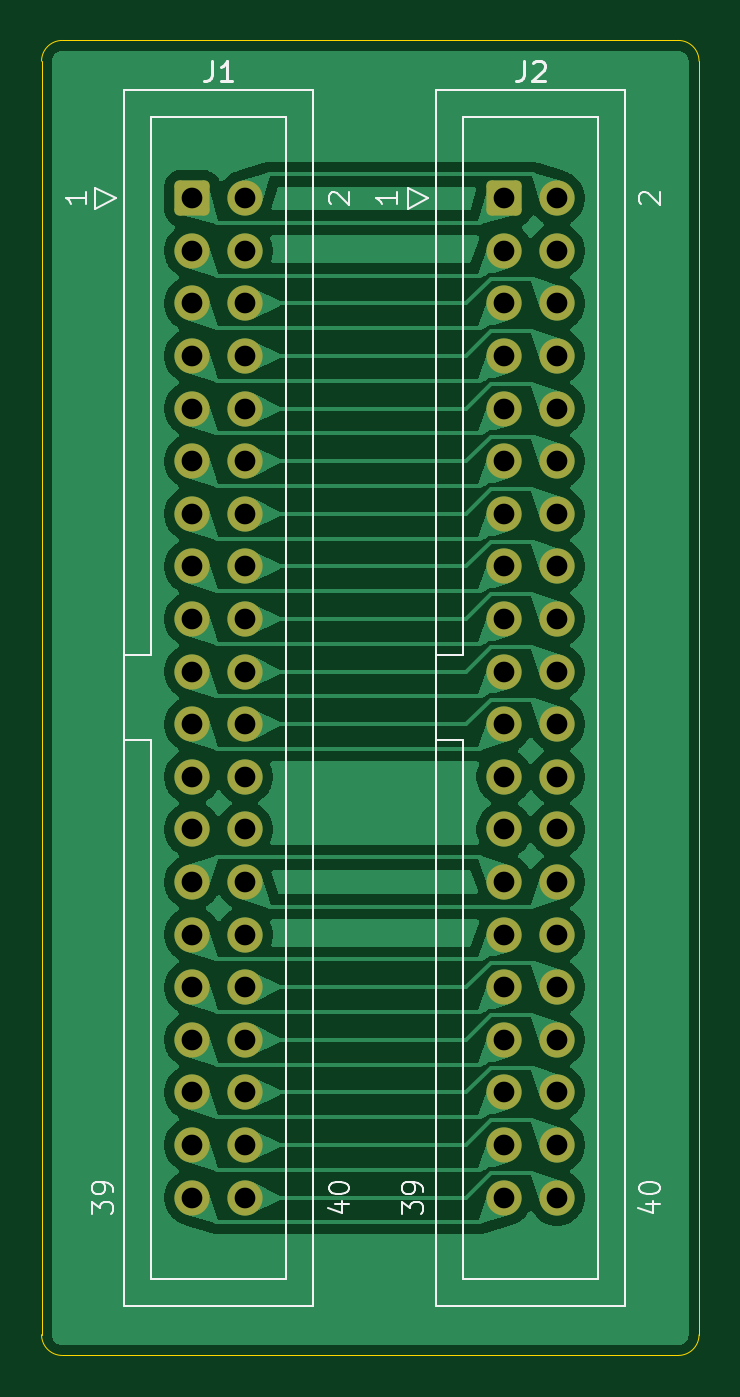
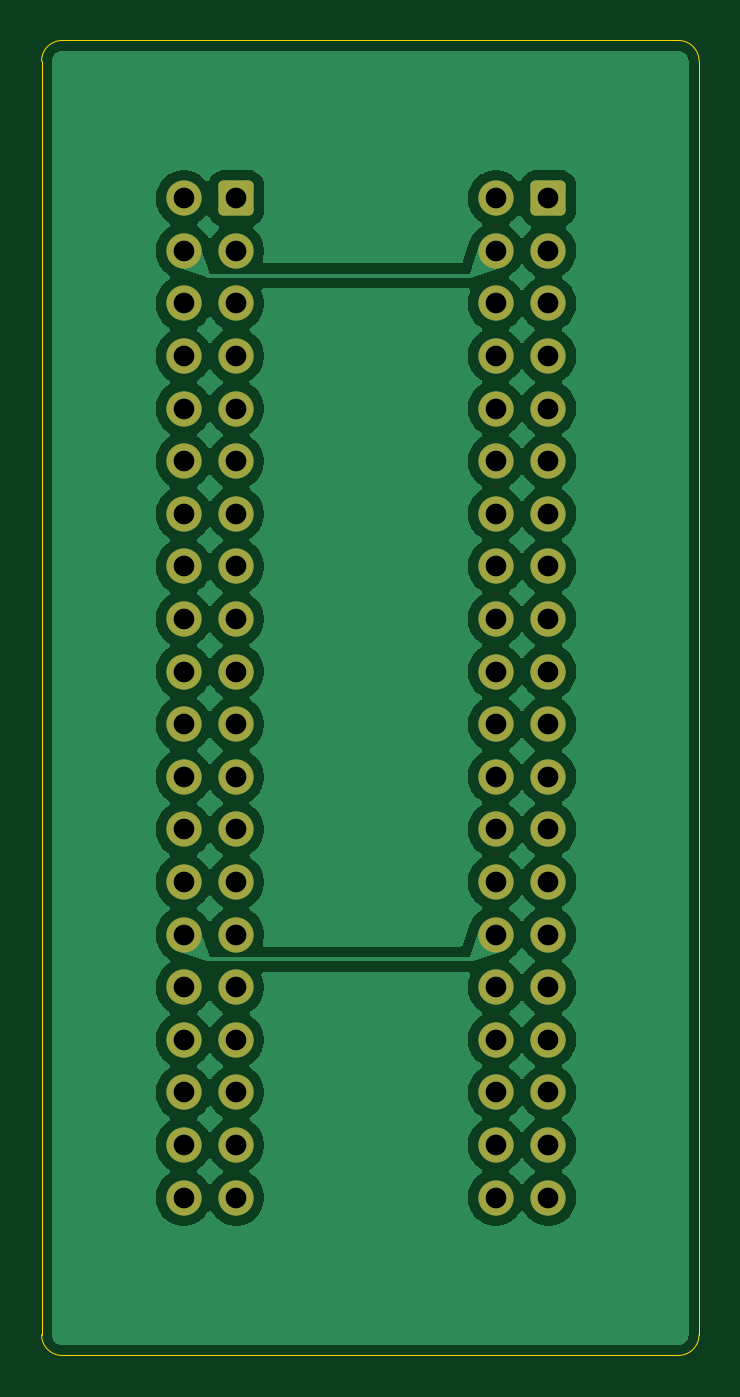
Circuit board: 11 layer files. Board 31.8 x 63.5 mm.
- bottom_copper: connector-B_Cu.gbr (164286 bytes)
- bottom_mask: connector-B_Mask.gbr (3225 bytes)
- paste: connector-B_Paste.gbr (469 bytes)
- bottom_silk: connector-B_Silkscreen.gbr (470 bytes)
- outline: connector-Edge_Cuts.gbr (1016 bytes)
- top_copper: connector-F_Cu.gbr (122820 bytes)
- top_mask: connector-F_Mask.gbr (3225 bytes)
- paste: connector-F_Paste.gbr (469 bytes)
- top_silk: connector-F_Silkscreen.gbr (10429 bytes)
- drill: connector-NPTH.drl (276 bytes)
- drill: connector-PTH.drl (1559 bytes)

=== bottom_copper: connector-B_Cu.gbr (164286 bytes, source omitted) ===
=== bottom_mask: connector-B_Mask.gbr (3225 bytes, source withheld) ===
=== paste: connector-B_Paste.gbr ===
%TF.GenerationSoftware,KiCad,Pcbnew,10.0.3*%
%TF.CreationDate,2026-08-13T09:05:12+02:00*%
%TF.ProjectId,connector,636f6e6e-6563-4746-9f72-2e6b69636164,rev?*%
%TF.SameCoordinates,Original*%
%TF.FileFunction,Paste,Bot*%
%TF.FilePolarity,Positive*%
%FSLAX46Y46*%
G04 Gerber Fmt 4.6, Leading zero omitted, Abs format (unit mm)*
G04 Created by KiCad (PCBNEW 10.0.3) date 2026-08-13 09:05:12*
%MOMM*%
%LPD*%
G01*
G04 APERTURE LIST*
G04 APERTURE END LIST*
M02*

=== bottom_silk: connector-B_Silkscreen.gbr ===
%TF.GenerationSoftware,KiCad,Pcbnew,10.0.3*%
%TF.CreationDate,2026-08-13T09:05:12+02:00*%
%TF.ProjectId,connector,636f6e6e-6563-4746-9f72-2e6b69636164,rev?*%
%TF.SameCoordinates,Original*%
%TF.FileFunction,Legend,Bot*%
%TF.FilePolarity,Positive*%
%FSLAX46Y46*%
G04 Gerber Fmt 4.6, Leading zero omitted, Abs format (unit mm)*
G04 Created by KiCad (PCBNEW 10.0.3) date 2026-08-13 09:05:12*
%MOMM*%
%LPD*%
G01*
G04 APERTURE LIST*
G04 APERTURE END LIST*
M02*

=== outline: connector-Edge_Cuts.gbr ===
%TF.GenerationSoftware,KiCad,Pcbnew,10.0.3*%
%TF.CreationDate,2026-08-13T09:05:12+02:00*%
%TF.ProjectId,connector,636f6e6e-6563-4746-9f72-2e6b69636164,rev?*%
%TF.SameCoordinates,Original*%
%TF.FileFunction,Profile,NP*%
%FSLAX46Y46*%
G04 Gerber Fmt 4.6, Leading zero omitted, Abs format (unit mm)*
G04 Created by KiCad (PCBNEW 10.0.3) date 2026-08-13 09:05:12*
%MOMM*%
%LPD*%
G01*
G04 APERTURE LIST*
%TA.AperFunction,Profile*%
%ADD10C,0.050000*%
%TD*%
G04 APERTURE END LIST*
D10*
X22590000Y-81280000D02*
G75*
G02*
X21590000Y-80280000I0J1000000D01*
G01*
X21590000Y-18780000D02*
G75*
G02*
X22590000Y-17780000I1000000J0D01*
G01*
X53340000Y-80280000D02*
G75*
G02*
X52340000Y-81280000I-1000000J0D01*
G01*
X52340000Y-17780000D02*
G75*
G02*
X53340000Y-18780000I0J-1000000D01*
G01*
X52340000Y-81280000D02*
X22590000Y-81280000D01*
X22590000Y-17780000D02*
X52340000Y-17780000D01*
X21590000Y-80280000D02*
X21590000Y-18780000D01*
X53340000Y-18780000D02*
X53340000Y-80280000D01*
M02*

=== top_copper: connector-F_Cu.gbr (122820 bytes, source omitted) ===
=== top_mask: connector-F_Mask.gbr (3225 bytes, source withheld) ===
=== paste: connector-F_Paste.gbr ===
%TF.GenerationSoftware,KiCad,Pcbnew,10.0.3*%
%TF.CreationDate,2026-08-13T09:05:12+02:00*%
%TF.ProjectId,connector,636f6e6e-6563-4746-9f72-2e6b69636164,rev?*%
%TF.SameCoordinates,Original*%
%TF.FileFunction,Paste,Top*%
%TF.FilePolarity,Positive*%
%FSLAX46Y46*%
G04 Gerber Fmt 4.6, Leading zero omitted, Abs format (unit mm)*
G04 Created by KiCad (PCBNEW 10.0.3) date 2026-08-13 09:05:12*
%MOMM*%
%LPD*%
G01*
G04 APERTURE LIST*
G04 APERTURE END LIST*
M02*

=== top_silk: connector-F_Silkscreen.gbr (10429 bytes, source omitted) ===
=== drill: connector-NPTH.drl ===
M48
; DRILL file KiCad 10.0.3 date 2026-08-13T09:05:14
; FORMAT={-:-/ absolute / metric / decimal}
; #@! TF.CreationDate,2026-08-13T09:05:14+02:00
; #@! TF.GenerationSoftware,Kicad,Pcbnew,10.0.3
; #@! TF.FileFunction,NonPlated,1,2,NPTH
FMAT,2
METRIC
%
G90
G05
M30

=== drill: connector-PTH.drl ===
M48
; DRILL file KiCad 10.0.3 date 2026-08-13T09:05:14
; FORMAT={-:-/ absolute / metric / decimal}
; #@! TF.CreationDate,2026-08-13T09:05:14+02:00
; #@! TF.GenerationSoftware,Kicad,Pcbnew,10.0.3
; #@! TF.FileFunction,Plated,1,2,PTH
FMAT,2
METRIC
; #@! TA.AperFunction,Plated,PTH,ComponentDrill
T1C1.000
%
G90
G05
T1
X28.87Y-25.4
X28.87Y-27.94
X28.87Y-30.48
X28.87Y-33.02
X28.87Y-35.56
X28.87Y-38.1
X28.87Y-40.64
X28.87Y-43.18
X28.87Y-45.72
X28.87Y-48.26
X28.87Y-50.8
X28.87Y-53.34
X28.87Y-55.88
X28.87Y-58.42
X28.87Y-60.96
X28.87Y-63.5
X28.87Y-66.04
X28.87Y-68.58
X28.87Y-71.12
X28.87Y-73.66
X31.41Y-25.4
X31.41Y-27.94
X31.41Y-30.48
X31.41Y-33.02
X31.41Y-35.56
X31.41Y-38.1
X31.41Y-40.64
X31.41Y-43.18
X31.41Y-45.72
X31.41Y-48.26
X31.41Y-50.8
X31.41Y-53.34
X31.41Y-55.88
X31.41Y-58.42
X31.41Y-60.96
X31.41Y-63.5
X31.41Y-66.04
X31.41Y-68.58
X31.41Y-71.12
X31.41Y-73.66
X43.942Y-25.4
X43.942Y-27.94
X43.942Y-30.48
X43.942Y-33.02
X43.942Y-35.56
X43.942Y-38.1
X43.942Y-40.64
X43.942Y-43.18
X43.942Y-45.72
X43.942Y-48.26
X43.942Y-50.8
X43.942Y-53.34
X43.942Y-55.88
X43.942Y-58.42
X43.942Y-60.96
X43.942Y-63.5
X43.942Y-66.04
X43.942Y-68.58
X43.942Y-71.12
X43.942Y-73.66
X46.482Y-25.4
X46.482Y-27.94
X46.482Y-30.48
X46.482Y-33.02
X46.482Y-35.56
X46.482Y-38.1
X46.482Y-40.64
X46.482Y-43.18
X46.482Y-45.72
X46.482Y-48.26
X46.482Y-50.8
X46.482Y-53.34
X46.482Y-55.88
X46.482Y-58.42
X46.482Y-60.96
X46.482Y-63.5
X46.482Y-66.04
X46.482Y-68.58
X46.482Y-71.12
X46.482Y-73.66
M30
